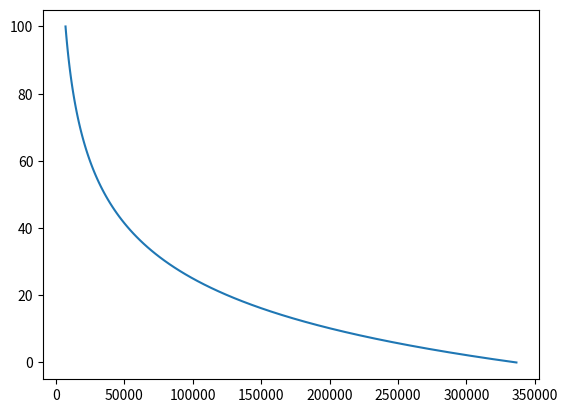

Source code (Python):
import math
import numpy as np
import matplotlib.pyplot as plt

"""-----    Settings    -----"""

# Target temperature range: (lower, upper)
temp_range = [0, 100]
num_data_points = 100
beta_val = 3950
reference_temp = 25
nominal_resistance = 100000

C_TO_K = 273
plot_curve = False

"""-----    Calcs    -----"""
temp_range = [i + C_TO_K for i in temp_range]
reference_temp += C_TO_K

temps = np.linspace(temp_range[0], temp_range[1], num_data_points)

# Magic Equation
resistance = nominal_resistance * math.e ** (beta_val*((1.0/temps) - (1.0/reference_temp)))

# Convert back to Celsius
#temps -= C_TO_K

# Fitting a polynomial
degree = 7      # Degree of poly
poly = np.poly1d(np.polyfit(resistance, temps, degree))

print(poly)
print(poly(100000) - 273)

#new_resistance = -1.139e-14*temps**3 + 6.846e-09*temps**2 - 0.001332*temps + 95.63

"""
Polynomial

            15             14             13             12
-1.717e-75 x  + 4.385e-69 x  - 5.072e-63 x  + 3.515e-57 x 
              11             10             9             8
 - 1.627e-51 x  + 5.313e-46 x  - 1.259e-40 x + 2.196e-35 x
              7             6             5             4             3
 - 2.829e-30 x + 2.681e-25 x - 1.847e-20 x + 9.073e-16 x - 3.096e-11 x
              2
 + 7.132e-07 x - 0.01115 x + 424.4

"""

temps -= C_TO_K
plt.plot(resistance, temps)

plt.show()